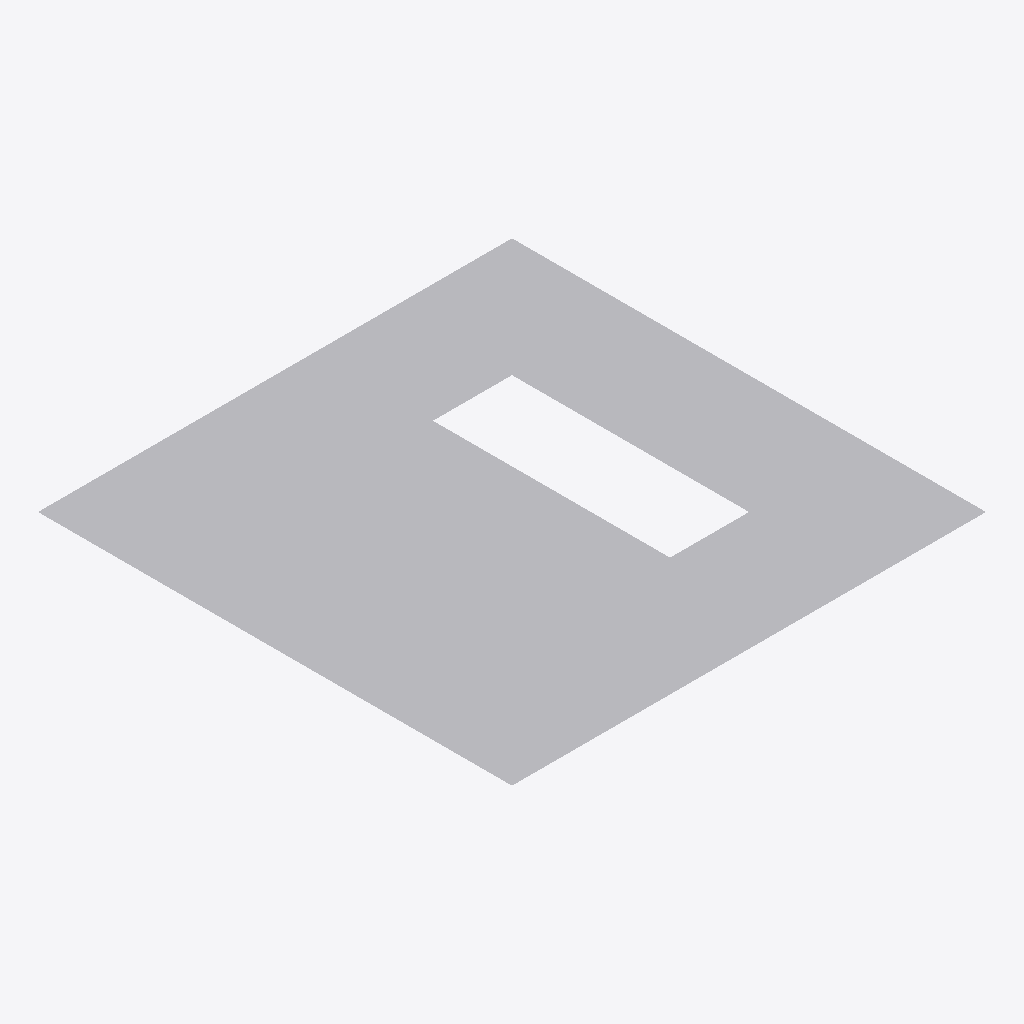
Isometric view of an IFC building model (IFC-SPF (STEP), schema IFC4, length unit metre), seen from the south-west, elements coloured by IFC class: 1 other element (light grey).
Extent 2.0 m × 2.0 m × 0.0 m (x, y, z). Elements (1): 1 IfcBuildingElementProxy.

HEADER;
FILE_DESCRIPTION(('ViewDefinition [CoordinationView]'),'2;1');
FILE_NAME('','2024-08-15T11:10:37',(''),(''),'IfcOpenShell-v0.7.0-f7c03db75','IfcOpenShell-v0.7.0-f7c03db75','');
FILE_SCHEMA(('IFC4'));
ENDSEC;
DATA;
#20=IFCPROJECT('0pTom7Q511dg27ww_nIQXm',#5,'',$,$,$,$,(#11),#19);
#45=IFCBUILDINGELEMENTPROXY('000Ez4cXL7TBImKXwjwoCl',$,$,$,$,#44,#41,$,$);
ENDSEC;
